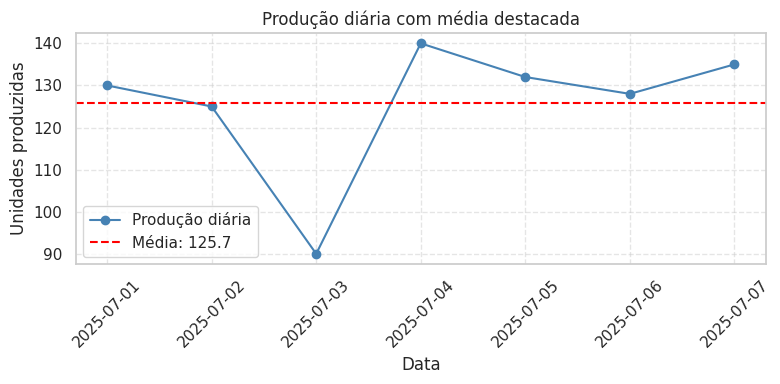
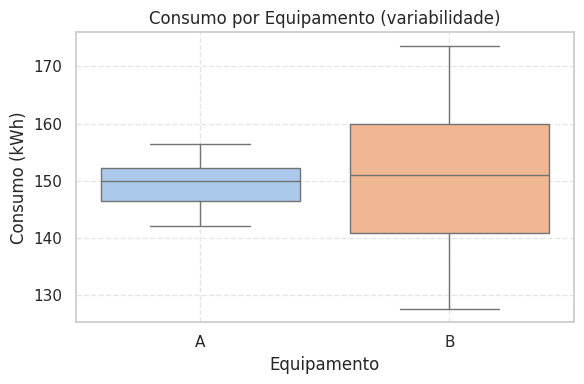
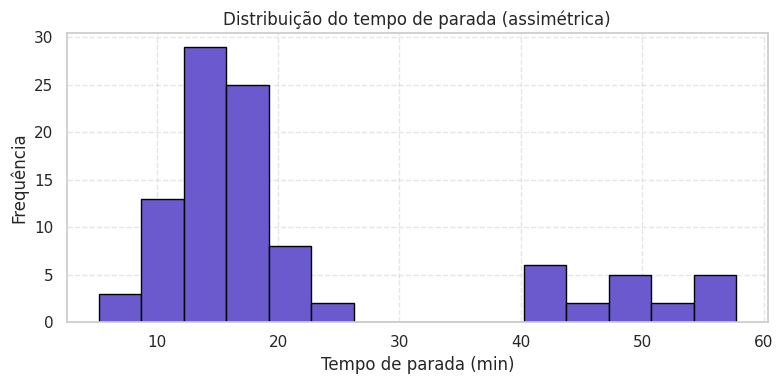
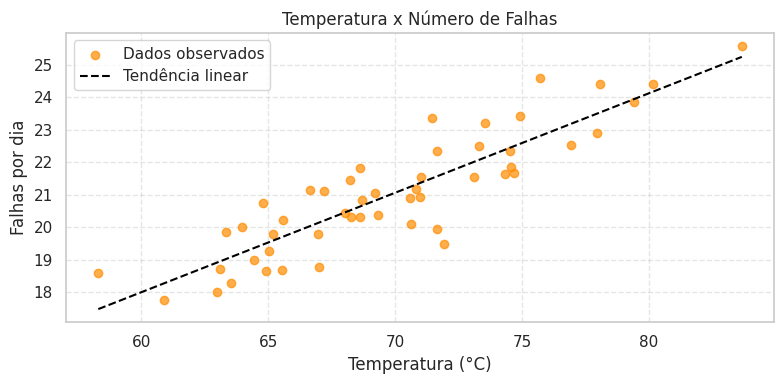

Here is the Python script that generated these plots, in order:
import pandas as pd
import numpy as np
import matplotlib.pyplot as plt
import seaborn as sns
	 
sns.set_theme(style="whitegrid")  # Estilo visual para gráficos Seaborn e Matplotlib

#%%
# Gráfico de linha com média destacada:
# Se a média da produção diária for 130 unidades, e um dia apresentar 90, isso pode indicar uma falha pontual.
# Uma linha horizontal marcando a média ajuda a visualizar desvios críticos.

dias = pd.date_range(start='2025-07-01', periods=7)
producao = [130, 125, 90, 140, 132, 128, 135]
media = sum(producao) / len(producao)
	 
df_producao = pd.DataFrame({'Data': dias, 'Produção': producao})
	 
plt.figure(figsize=(8, 4))
plt.plot(df_producao['Data'], df_producao['Produção'], marker='o', color='steelblue', label='Produção diária')
plt.axhline(media, color='red', linestyle='--', label=f'Média: {media:.1f}')
plt.title('Produção diária com média destacada')
plt.xlabel('Data')
plt.ylabel('Unidades produzidas')
plt.xticks(rotation=45)
plt.grid(True, linestyle='--', alpha=0.5)
plt.legend()
plt.tight_layout()
plt.show()
	 
#%%
# Boxplot com variabilidade de consumo por equipamento:
# O boxplot mostra a dispersão dos dados, mas o desvio-padrão ajuda a quantificar essa variação. 
# Juntos, eles ajudam a identificar se uma máquina está operando de forma instável.

consumo_a = np.random.normal(150, 5, 30)
consumo_b = np.random.normal(150, 15, 30)
	 
df_consumo = pd.DataFrame({
    'Equipamento': ['A'] * 30 + ['B'] * 30,
    'Consumo_kWh': np.concatenate([consumo_a, consumo_b])
})
	 
plt.figure(figsize=(6, 4))
sns.boxplot(x='Equipamento', y='Consumo_kWh', data=df_consumo, palette='pastel')
plt.title('Consumo por Equipamento (variabilidade)')
plt.ylabel('Consumo (kWh)')
plt.grid(True, linestyle='--', alpha=0.5)
plt.tight_layout()
plt.show()

#%%	 
# Histograma com assimetria – Tempo de parada:
# Se o histograma estiver concentrado à esquerda com uma “cauda” à direita, temos um padrão assimétrico. 
# Isso pode indicar que a maioria das paradas é rápida, mas algumas são muito longas, um sinal de alerta.

paradas = np.concatenate([np.random.normal(15, 3, 80), np.random.normal(45, 5, 20)])
	 
plt.figure(figsize=(8, 4))
plt.hist(paradas, bins=15, color='slateblue', edgecolor='black')
plt.title('Distribuição do tempo de parada (assimétrica)')
plt.xlabel('Tempo de parada (min)')
plt.ylabel('Frequência')
plt.grid(True, linestyle='--', alpha=0.5)
plt.tight_layout()
plt.show()
	 
#%%
# Gráfico de dispersão com linha de tendência – Temperatura x Falhas:
# Se os pontos estiverem alinhados em diagonal, pode haver uma relação direta entre duas variáveis. 
# Isso nem sempre exige um cálculo de correlação, o padrão salta aos olhos no gráfico.

temperatura = np.random.normal(70, 5, 50)
falhas = temperatura * 0.3 + np.random.normal(0, 1, 50)
	 
coef = np.polyfit(temperatura, falhas, 1)
reta = np.poly1d(coef)
	 
plt.figure(figsize=(8, 4))
plt.scatter(temperatura, falhas, color='darkorange', alpha=0.7, label='Dados observados')
plt.plot(np.sort(temperatura), reta(np.sort(temperatura)), color='black', linestyle='--', label='Tendência linear')
plt.title('Temperatura x Número de Falhas')
plt.xlabel('Temperatura (°C)')
plt.ylabel('Falhas por dia')
plt.grid(True, linestyle='--', alpha=0.5)
plt.legend()
plt.tight_layout()
plt.show()